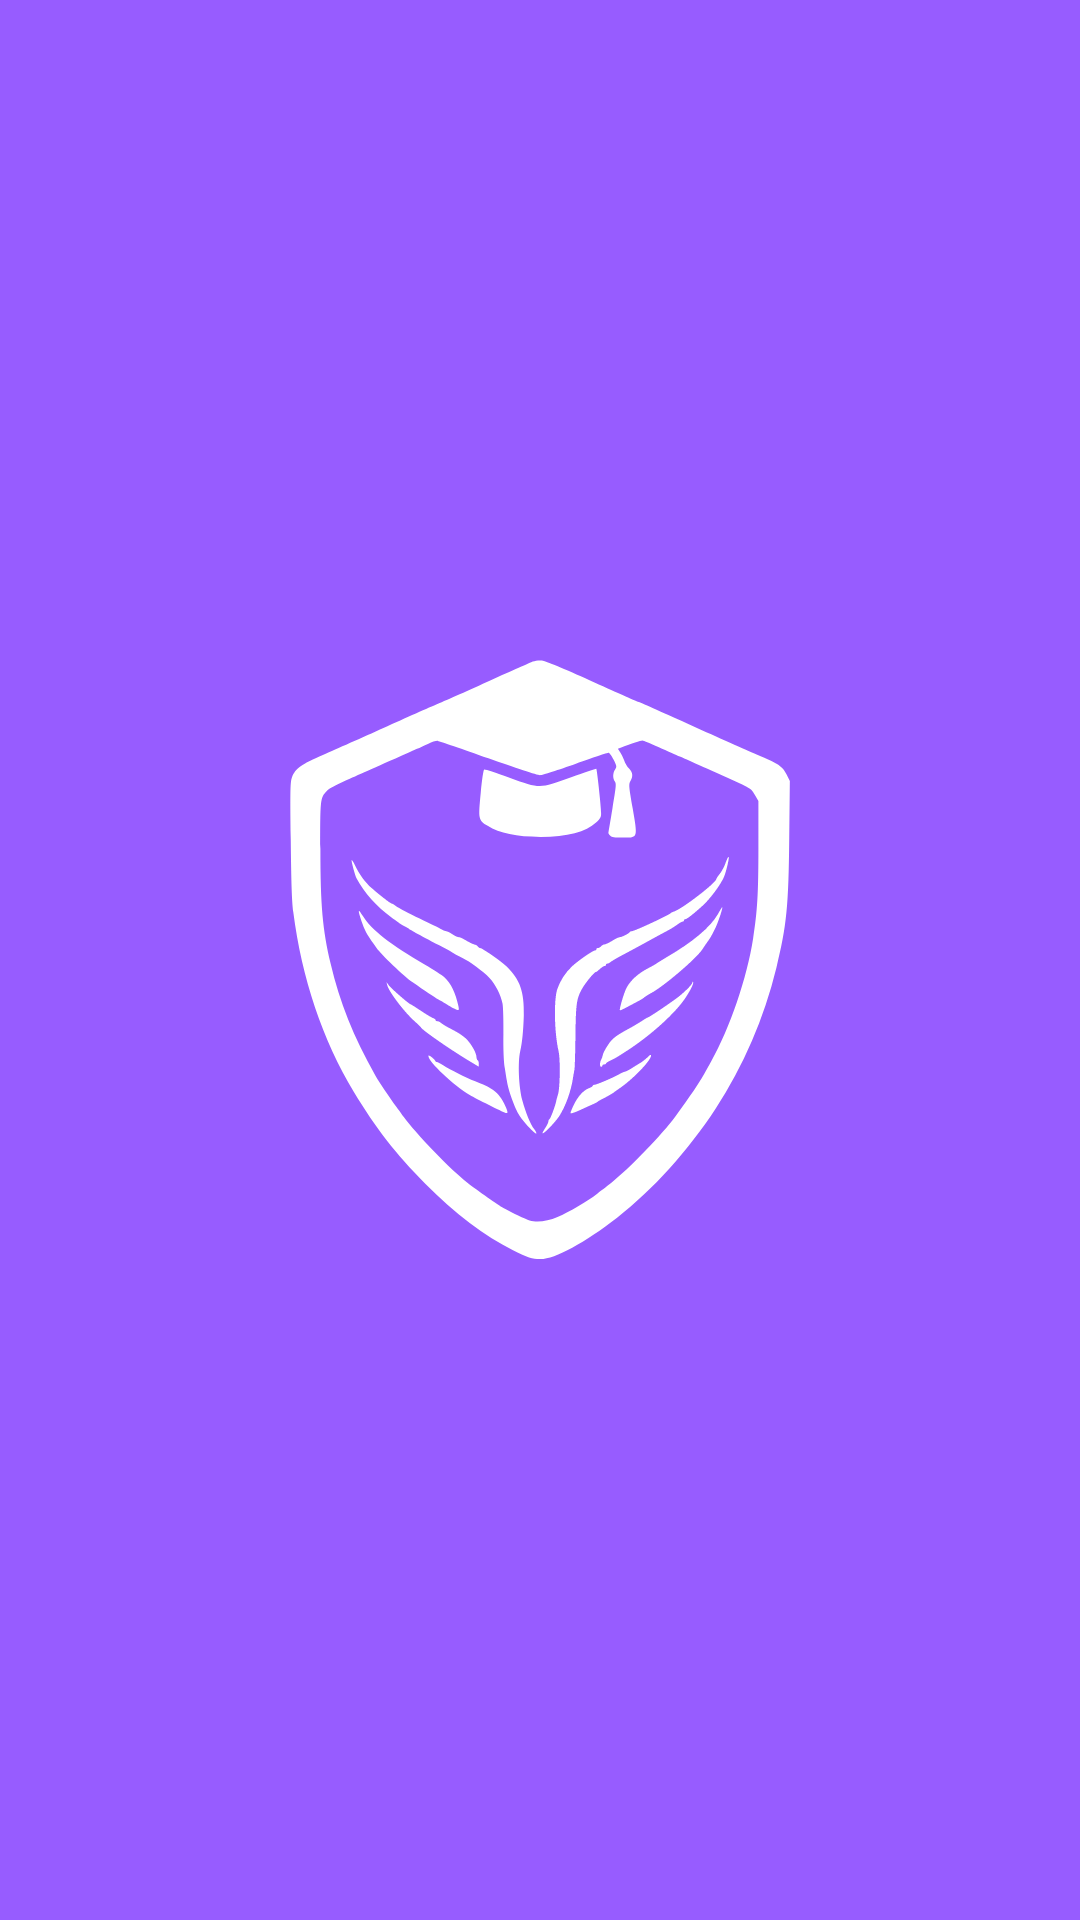

Reconstruct the res/layout file that produces this screen, plus the resources it refers to.
<!-- AndroidManifest.xml: application theme Theme.Zkno -->
<!-- res/layout/activity_splash_screen.xml -->
<?xml version="1.0" encoding="utf-8"?>
<androidx.constraintlayout.widget.ConstraintLayout xmlns:android="http://schemas.android.com/apk/res/android"
    xmlns:app="http://schemas.android.com/apk/res-auto"
    xmlns:tools="http://schemas.android.com/tools"
    android:layout_width="match_parent"
    android:layout_height="match_parent"
    android:background="@color/accent">

    <ImageView
        android:id="@+id/imageView"
        android:layout_width="200dp"
        android:layout_height="200dp"
        android:background="@drawable/ic_launcher_foreground"
        android:backgroundTint="@color/white"
        app:layout_constraintBottom_toBottomOf="parent"
        app:layout_constraintEnd_toEndOf="parent"
        app:layout_constraintStart_toStartOf="parent"
        app:layout_constraintTop_toTopOf="parent" />

</androidx.constraintlayout.widget.ConstraintLayout>
<!-- resources referenced by this layout -->
<resources>
  <color name="accent">#975cff</color>
  <color name="white">#FFF</color>
  <!-- drawable ic_launcher_foreground: vector/xml drawable (drawable, 7691 chars, omitted) -->
  <style name="Theme.Zkno" parent="Theme.Material3.DayNight.NoActionBar">
          <item name="android:windowDisablePreview">true</item>
          <item name="android:windowBackground">@color/background_content</item>
          <item name="android:colorAccent">@color/accent</item>
          <item name="android:windowLightStatusBar">true</item>
      </style>
  <color name="background_content">#fff</color>
</resources>
